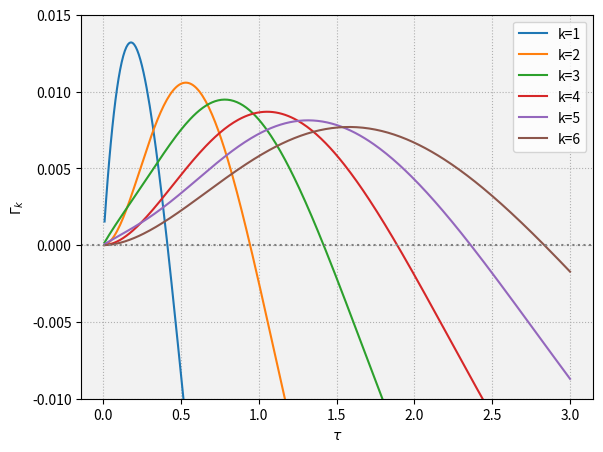

Recreate this plot in Python.
# -*- coding: utf-8 -*-
"""
[redacted]
Footloose-Entrepreneur model
Eigenvalues analysis
"""

import numpy as np
import matplotlib.pyplot as plt
import datetime

# get datetime
DateTime = datetime.datetime.today().strftime("%Y%m%d%H%M%S")

# set parameters
m = 0.6 # mu
Lam = 1.0 # total manufacturing workers
Ph = 1.0 # total agricultural workers
r = 1.0 # radius
F = 1.0 # fixed input
v = 1.0 # adjustment speed
lam = Lam/(2.0*np.pi*r) # homogeneous mobile population
ph = Ph/(2.0*np.pi*r) # homogeneous immobile population

def eigenv(X, Y, k):

    # X: tau vector
    # Y: sigma
    # k: frequency number (k)
    
    k = float(k)

    alp = (Y - 1.0) * X # alpha vector
    w = ((m * ph)/(sig * lam)) / (1.0 - (m / sig)) # homogeneous nomilal wage
    G = np.power(2.0 * lam * ((1.0 - np.exp(-alp * np.pi * r)) / (F * alp)), 1.0 / (1.0 - Y)) # homogeneous price index
    
    if k % 2 == 0:# when k is even number
        Z = (np.power(alp, 2.0) * np.power(r, 2.0)) / (np.power(k, 2.0) + np.power(alp, 2.0) * np.power(r, 2.0))
    else:# when k is odd number
        Z = (np.power(alp, 2.0) * np.power(r, 2.0) * (1.0 + np.exp(-alp * r * np.pi))) / ((np.power(k, 2.0) + np.power(alp, 2.0) * np.power(r, 2.0)) * (1.0 - np.exp(-alp * r * np.pi)))
    
    S1 = w / (1.0 - sig)
    S2 = (w + (ph / lam)) * Z - w
    S3 = sig - m * Z
    S = S1 + (S2 / S3)
    Gamk = -v * m * np.power(G, -m) * Z * S
    return Gamk

ta = np.linspace(0.01, 3.0, 300) # tau
sig = 3.0 # sigma

frqs = [1,2,3,4,5,6] # frequency numbers
fig, ax = plt.subplots()
for k in frqs:
    Gamk = eigenv(ta, sig, k)
    plt.plot(ta, Gamk, label='k={}'.format(k))
    pass

plt.xlabel(r'$\tau$')
plt.ylabel(r'$\Gamma_k$')
plt.ylim(-0.01, 0.015)
plt.axhline(y=0, color='gray', linestyle='dotted')
#ax.yaxis.set_ticks_position('left')
#ax.spines['left'].set_position(('data', 0))
ax.set_facecolor('0.95')
plt.grid(linestyle=':')
plt.legend()
plt.subplots_adjust(left=0.15, right=0.95, top=0.95, bottom=0.15)
plt.savefig('eigenvalues.png', format='png', dpi=300)
plt.show()
